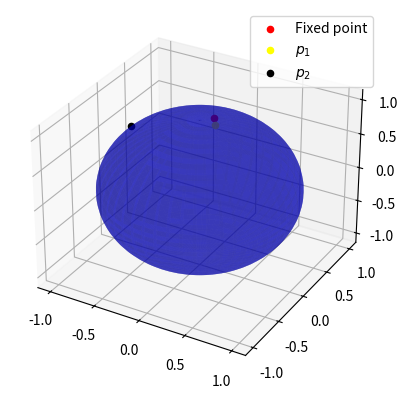

The script that saved this image:
import numpy as np 
from scipy.optimize import minimize
import matplotlib.pyplot as plt
from mpl_toolkits.mplot3d import Axes3D
from typing import Tuple, List


# distance function 
def distance(x:Tuple, y:Tuple) -> float:
    return np.sqrt((x[0] - y[0])**2 + (x[1] - y[1])**2 + (x[2] - y[2])**2 )

# define model function / cost function 
def cost_function(points:Tuple, fixed_point:tuple) -> float:
    x1, y1, z1, x2, y2, z2 = points 
    cost = distance((x1, y1, z1), fixed_point) + distance((x2, y2, z2), fixed_point)
    return -1 * cost

def constraint(points:Tuple) -> List:
    x1, y1, z1, x2, y2, z2 = points 
    constraints_list = [
        x1**2 + y1**2 + z1**2 - 1,
        x2**2 + y2**2 + z2**2 - 1, 
        np.sqrt(distance((x1, y1, z1), (x2, y2, z2))) - 1,
        y1,
        y2
    ]
    return constraints_list


fixed_point = [0.1, 0.1, 1.0]

initial_guess = [0, 0, 1, 0, 0, 1]

bounds = (
    (-1, 1),
    (-1, 1),
    (-1, 1),
    (-1, 1),
    (-1, 1),
    (-1, 1),
)
    
cons = {
    'type' : 'eq',
    'fun' : constraint
}

result = minimize(cost_function, initial_guess, args=(fixed_point), bounds=bounds, constraints=cons, method='SLSQP').x

print(f"The optimized value for the p1 is [{result[0:3]},] and for p2 is [{result[3:]}]")
print(f"The distance should be equal to 1 : {distance(result[0:3], result[3:])}")



fig = plt.figure()
ax = fig.add_subplot(111, projection='3d')


u = np.linspace(0, 2 * np.pi, 100)
v = np.linspace(0, 2* np.pi, 100)
x = np.outer(np.sin(u), np.cos(v))
y = np.outer(np.sin(u), np.sin(v))
z = np.cos(v)[:, np.newaxis]

ax.plot_surface(x, y, z, color='b', alpha=0.3)

ax.scatter(*fixed_point, color='red', label= "Fixed point")

ax.scatter(*result[0:3], color='yellow', label= "$p_1$")
ax.scatter(*result[3:], color='black', label= "$p_2$")



plt.legend()
plt.show()
